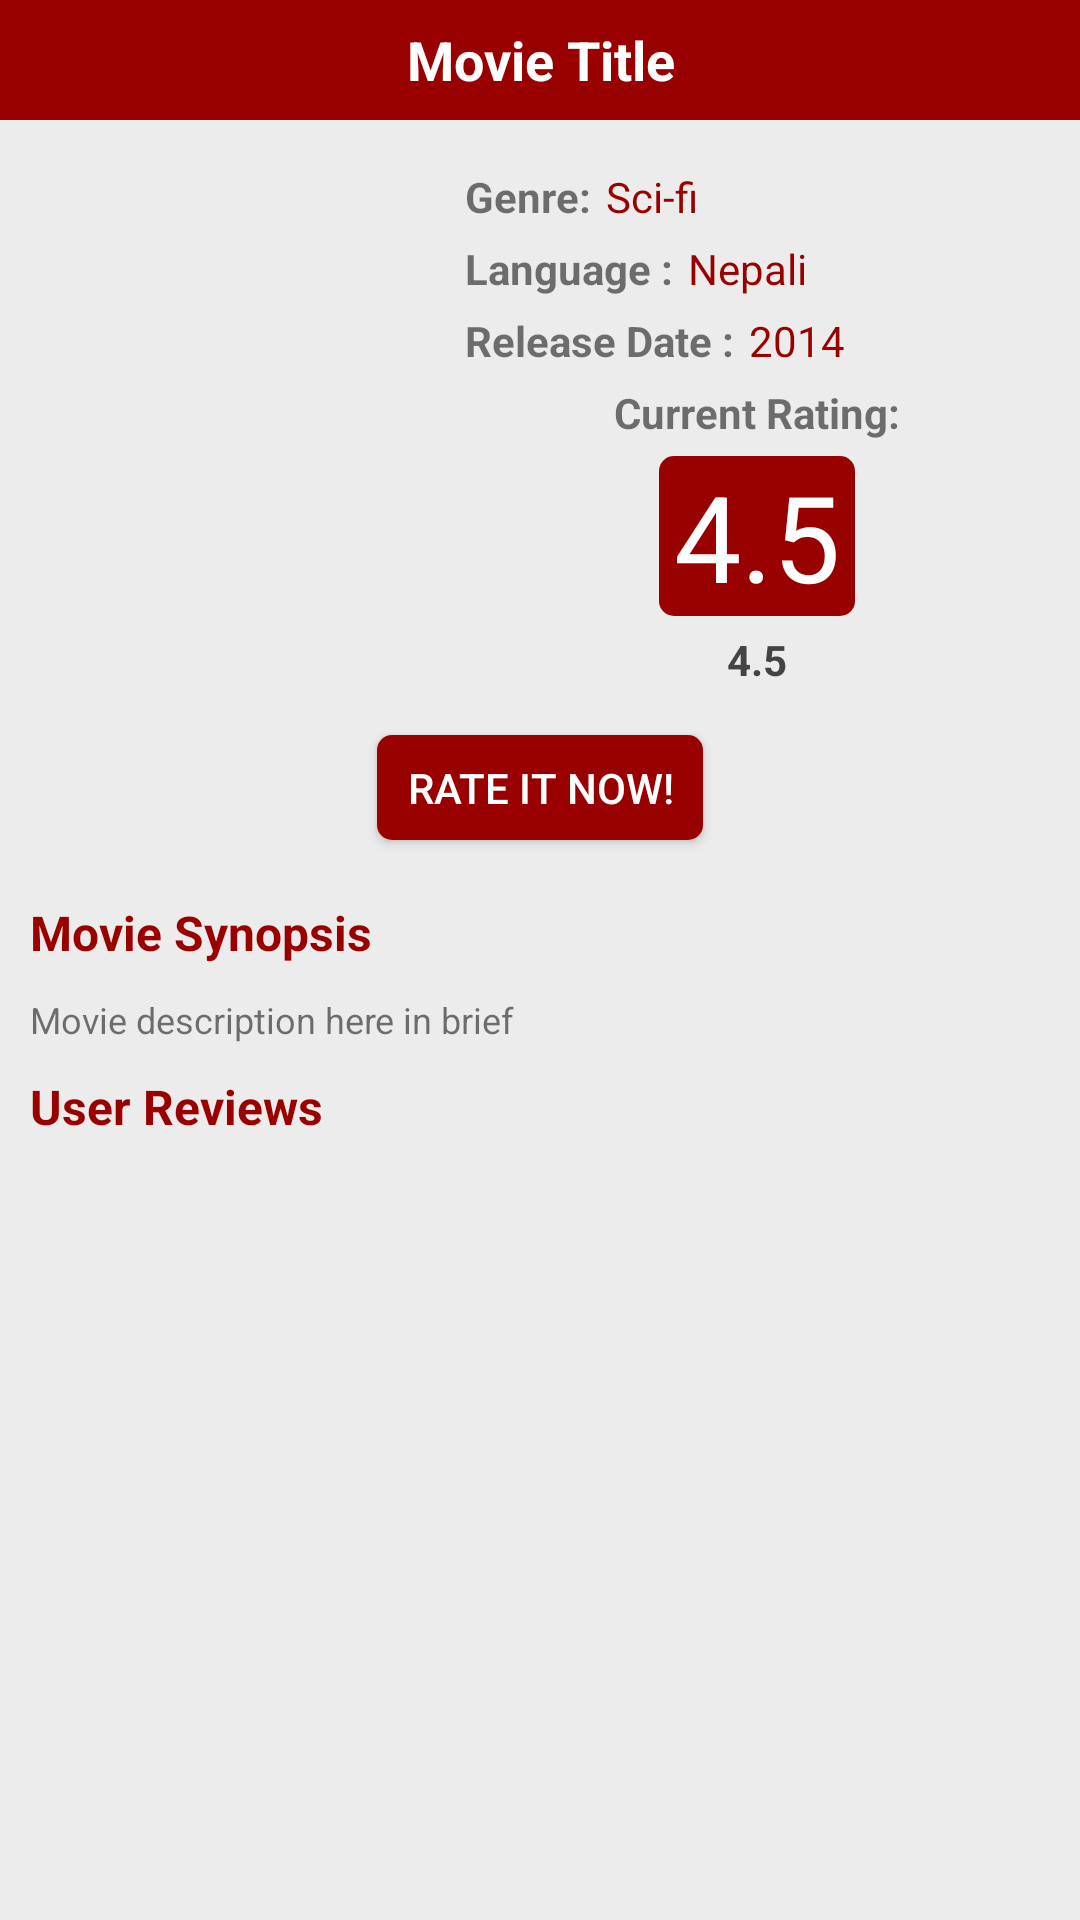

Produce the Android XML layout that renders to this screen, including the resource entries it uses.
<!-- AndroidManifest.xml: application theme AppTheme -->
<!-- res/layout/movie_detail.xml -->
<?xml version="1.0" encoding="utf-8"?>

<LinearLayout xmlns:android="http://schemas.android.com/apk/res/android"
		    android:layout_width="match_parent"
		    android:layout_height="wrap_content"
		    android:background="@color/titlebar"
		    android:orientation="vertical">
 <ScrollView 
    android:layout_width="match_parent"
    android:layout_height="match_parent"
    android:background="@color/bg" >
      
		<LinearLayout
		    android:layout_width="match_parent"
		    android:layout_height="wrap_content"
		    android:background="@color/bg"
		    android:orientation="vertical" >
		            
		    <TextView
		        android:id="@+id/movieName"
		        android:layout_width="match_parent"
		        android:layout_height="40dp"
		        android:background="@color/crimson"
		        android:text="@string/movieName"
		        android:textColor="#fff"
		        android:textSize="18sp" 
		        android:textStyle="bold"
		        android:gravity="center"
		        />
		    
		    <RelativeLayout
		    android:layout_width="match_parent"
		    android:layout_height="wrap_content"
		    android:layout_marginLeft="10dp"
		    android:layout_marginRight="10dp">
				    <ImageView
				        android:layout_marginTop="15dp"
				        android:id="@+id/movie_image"
				        android:layout_width="135dp"
				        android:layout_height="180dp"
				        android:layout_marginRight="10dp"
				        android:layout_alignParentLeft="true"
				        android:src="@drawable/ic_launcher" />
				    
				    <LinearLayout
				    android:layout_width="match_parent"
				    android:layout_height="wrap_content"
				    android:orientation="vertical"
				    android:layout_toRightOf="@+id/movie_image"
				    android:layout_marginTop="16dp">
				    
						    <RelativeLayout
						        android:layout_width="match_parent"
				    			android:layout_height="fill_parent"
				    			android:background="@color/bg"
				    			 
				    			>
				    			
								    <TextView
								        android:id="@+id/genere"
								        android:layout_width="wrap_content"
								        android:layout_height="wrap_content"
								        android:text="@string/genere"
								        android:textSize="14sp"
								        android:textStyle="bold"
								        />
				
								    <TextView
								        android:id="@+id/genere_name"
								        android:textColor="@color/crimson"
								        android:text="@string/genere_name"
								        android:layout_width="wrap_content"
								        android:layout_height="wrap_content"
								        android:textSize="14sp" 
								        android:layout_toRightOf="@+id/genere"
								        android:layout_marginLeft="5dp"
								        
								        />
							  
								    
							</RelativeLayout> 			    
					
							<RelativeLayout
						        android:layout_width="match_parent"
				    			android:layout_height="fill_parent"
				    			android:orientation="horizontal"
				    			android:background="@color/bg"
				    			android:layout_marginTop="5dp" 
				    			>
				    			
								    <TextView
								        android:id="@+id/language"
								        android:layout_width="wrap_content"
								        android:layout_height="wrap_content"
								        android:text="@string/language"
								        android:textSize="14sp"
								        android:textStyle="bold"
								        />
				
								    <TextView
								        android:id="@+id/txt_language"
								        android:text="@string/nepali"
								        android:layout_width="wrap_content"
								        android:layout_height="wrap_content"
								        android:textSize="14sp" 
								        android:layout_toRightOf="@+id/language"
								        android:textColor="@color/crimson"
								        android:layout_marginLeft="5dp"
								        />
								        
							</RelativeLayout> 
							<RelativeLayout
						        android:layout_width="match_parent"
				    			android:layout_height="fill_parent"
				    			android:orientation="horizontal"
				    			android:background="@color/bg"
				    			android:layout_marginTop="5dp" 
				    			>
				    			
								    <TextView
								        android:id="@+id/releasedate"
								        android:layout_width="wrap_content"
								        android:layout_height="wrap_content"
								        android:text="@string/releasedate"
								        android:textSize="14sp"
								        android:textStyle="bold"
								        />
				
								    <TextView
								        android:id="@+id/txt_releasedate"
								        android:text="@string/date"
								        android:layout_width="wrap_content"
								        android:layout_height="wrap_content"
								        android:textSize="14sp" 
								        android:layout_toRightOf="@+id/releasedate"
								        android:textColor="@color/crimson"
								        android:layout_marginLeft="5dp"
								        />
								        
							</RelativeLayout>
							
				    			
								    <TextView
								        android:id="@+id/userRating"
								        android:layout_width="wrap_content"
								        android:layout_height="wrap_content"
								        android:text="@string/currentRating"
								        android:layout_marginTop="5dp"
								        android:textSize="14sp"
								        android:textStyle="bold"
								        android:layout_gravity="center_horizontal"
								        
								        />
				
								    <TextView
								        android:id="@+id/averageRating"
								        android:text="@string/currentRate"
								        android:layout_width="wrap_content"
								        android:layout_height="wrap_content"
								        android:textSize="40sp"
								        android:layout_marginTop="5dp"  
								        android:paddingLeft="5dp"
								        android:paddingRight="5dp"  
								        android:textColor="#fff"
								        android:background="@drawable/red_round_button"
								        android:layout_gravity="center_horizontal"
								        />
							
							<TextView
							    android:id="@+id/txt_rater"
							    android:layout_width="wrap_content"
							    android:text="@string/currentRate"
							    android:layout_height="wrap_content"
							    android:textColor="@color/styletext"
							    android:textSize="14sp" 
							    android:textStyle="bold"
							    android:layout_marginTop="5dp"
							    android:layout_gravity="center_horizontal"
							    
							    />
		    
					</LinearLayout>
			</RelativeLayout>
			<RelativeLayout
		        android:layout_width="match_parent"
    			android:layout_height="fill_parent"
    			android:layout_marginBottom="10dp"	>
    			
				    <TextView
				        android:id="@+id/yourrate"
				        android:layout_width="wrap_content"
				        android:layout_height="wrap_content"
				        android:text="@string/yourrate"
				        android:textSize="14sp"
				        android:layout_marginTop="18dp"
				        android:layout_marginLeft="10dp"
				        android:textStyle="bold"
				        android:visibility="invisible"
				        />

				    <TextView
				        android:id="@+id/txt_yourrating"
				        android:textColor="@color/crimson"
				        android:layout_width="wrap_content"
				        android:layout_height="wrap_content"
				        android:textSize="14sp" 
				        android:layout_toRightOf="@+id/yourrate"
				        android:layout_marginLeft="5dp"
				        android:layout_marginTop="18dp"
				        android:visibility="invisible"
				        />
					<Button
				        android:id="@+id/btn_review"
				        android:textSize="14sp"
				        android:layout_width="wrap_content"
				        android:layout_height="35dp"
				        android:background="@drawable/red_round_button"
				        android:text="@string/rating" 
				        android:textColor="#fff"
				        android:paddingLeft="10dp"
				        android:paddingRight="10dp"
				        android:layout_centerHorizontal="true"
				        android:layout_margin="10dp"			      
				        />		  
								    
				</RelativeLayout> 	
		    
		    
		    <TextView 
		        android:id="@+id/description"
		        android:textSize="16sp"
		        android:textColor="@color/crimson"
		        android:layout_width="fill_parent"
		        android:layout_height="fill_parent"
		        android:text="@string/description"
		        android:textStyle="bold"
		        android:layout_marginLeft="10dp"
		        android:layout_marginRight="10dp"
		        
		        />
		    
		    <TextView 
		        android:id="@+id/description_content"
		        android:textSize="12sp"
		        android:layout_width="fill_parent"
		        android:layout_height="fill_parent"
		        android:text="@string/description_content"
		        android:layout_marginLeft="10dp"
		        android:layout_marginTop="10dp"
		        android:layout_marginRight="10dp"
		        />
		    
		    <TextView 
		        android:id="@+id/user_review"
		        android:textColor="@color/crimson"
		        android:textSize="16sp"
		        android:layout_width="fill_parent"
		        android:layout_height="fill_parent"
		    	android:text="@string/user_review"
		        android:layout_margin="10dp"	     
		        android:textStyle="bold"   
		        />
	    
		</LinearLayout>
		
		
</ScrollView>
		    <ListView 
		    android:layout_width="match_parent"
		    android:layout_height="wrap_content"
		    android:background="@color/titlebar"
		    android:orientation="vertical">
		        
		    </ListView>
	
</LinearLayout>
<!-- resources referenced by this layout -->
<resources>
  <color name="bg">#ececec</color>
  <color name="crimson">#990000</color>
  <color name="styletext">#444</color>
  <color name="titlebar">#3395de</color>
  <!-- drawable red_round_button (drawable) -->
  <?xml version="1.0" encoding="utf-8"?>
  
  <shape xmlns:android="http://schemas.android.com/apk/res/android" 
      android:shape="rectangle">
       <gradient android:startColor="@color/crimson"
          android:endColor="@color/crimson"
          android:angle="270"
           />
  	<corners 
  	    android:radius="5dp">
  	</corners>
  </shape>
  <string name="currentRate">4.5</string>
  <string name="currentRating">Current Rating: </string>
  <string name="date">2014</string>
  <string name="description">Movie Synopsis</string>
  <string name="description_content">Movie description here in brief</string>
  <string name="genere">Genre: </string>
  <string name="genere_name">Sci-fi</string>
  <string name="language">Language :</string>
  <string name="movieName">Movie Title</string>
  <string name="nepali">Nepali</string>
  <string name="rating">Rate it now!</string>
  <string name="releasedate">Release Date :</string>
  <string name="user_review">User Reviews</string>
  <string name="yourrate">You rated this movie: </string>
  <style name="AppTheme" parent="AppBaseTheme">
          
      </style>
  <style name="AppBaseTheme" parent="Theme.AppCompat.Light">
          
      </style>
</resources>
